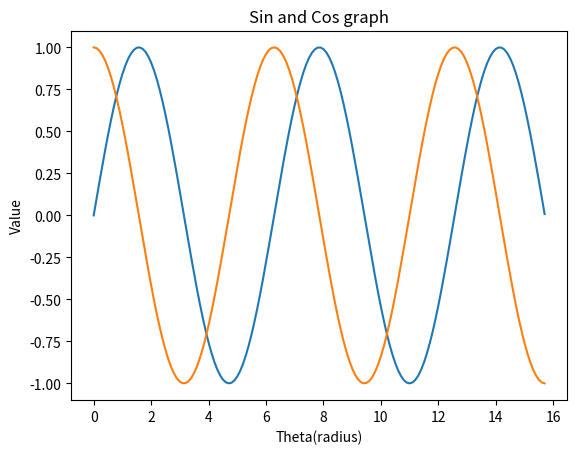

This chart was generated by the following Python code:
import numpy as np
import matplotlib.pyplot as plt
#Making the sin and cos plot
x=np.arange(0,5*np.pi,0.1)
y=np.sin(x)
z=np.cos(x)
#Creat axis label and title
plt.plot(x,y,x,z)
plt.xlabel('Theta(radius)')
plt.ylabel('Value')
plt.title('Sin and Cos graph')
#Save the plot and show it
plt.savefig("plot.eps")
plt.show()